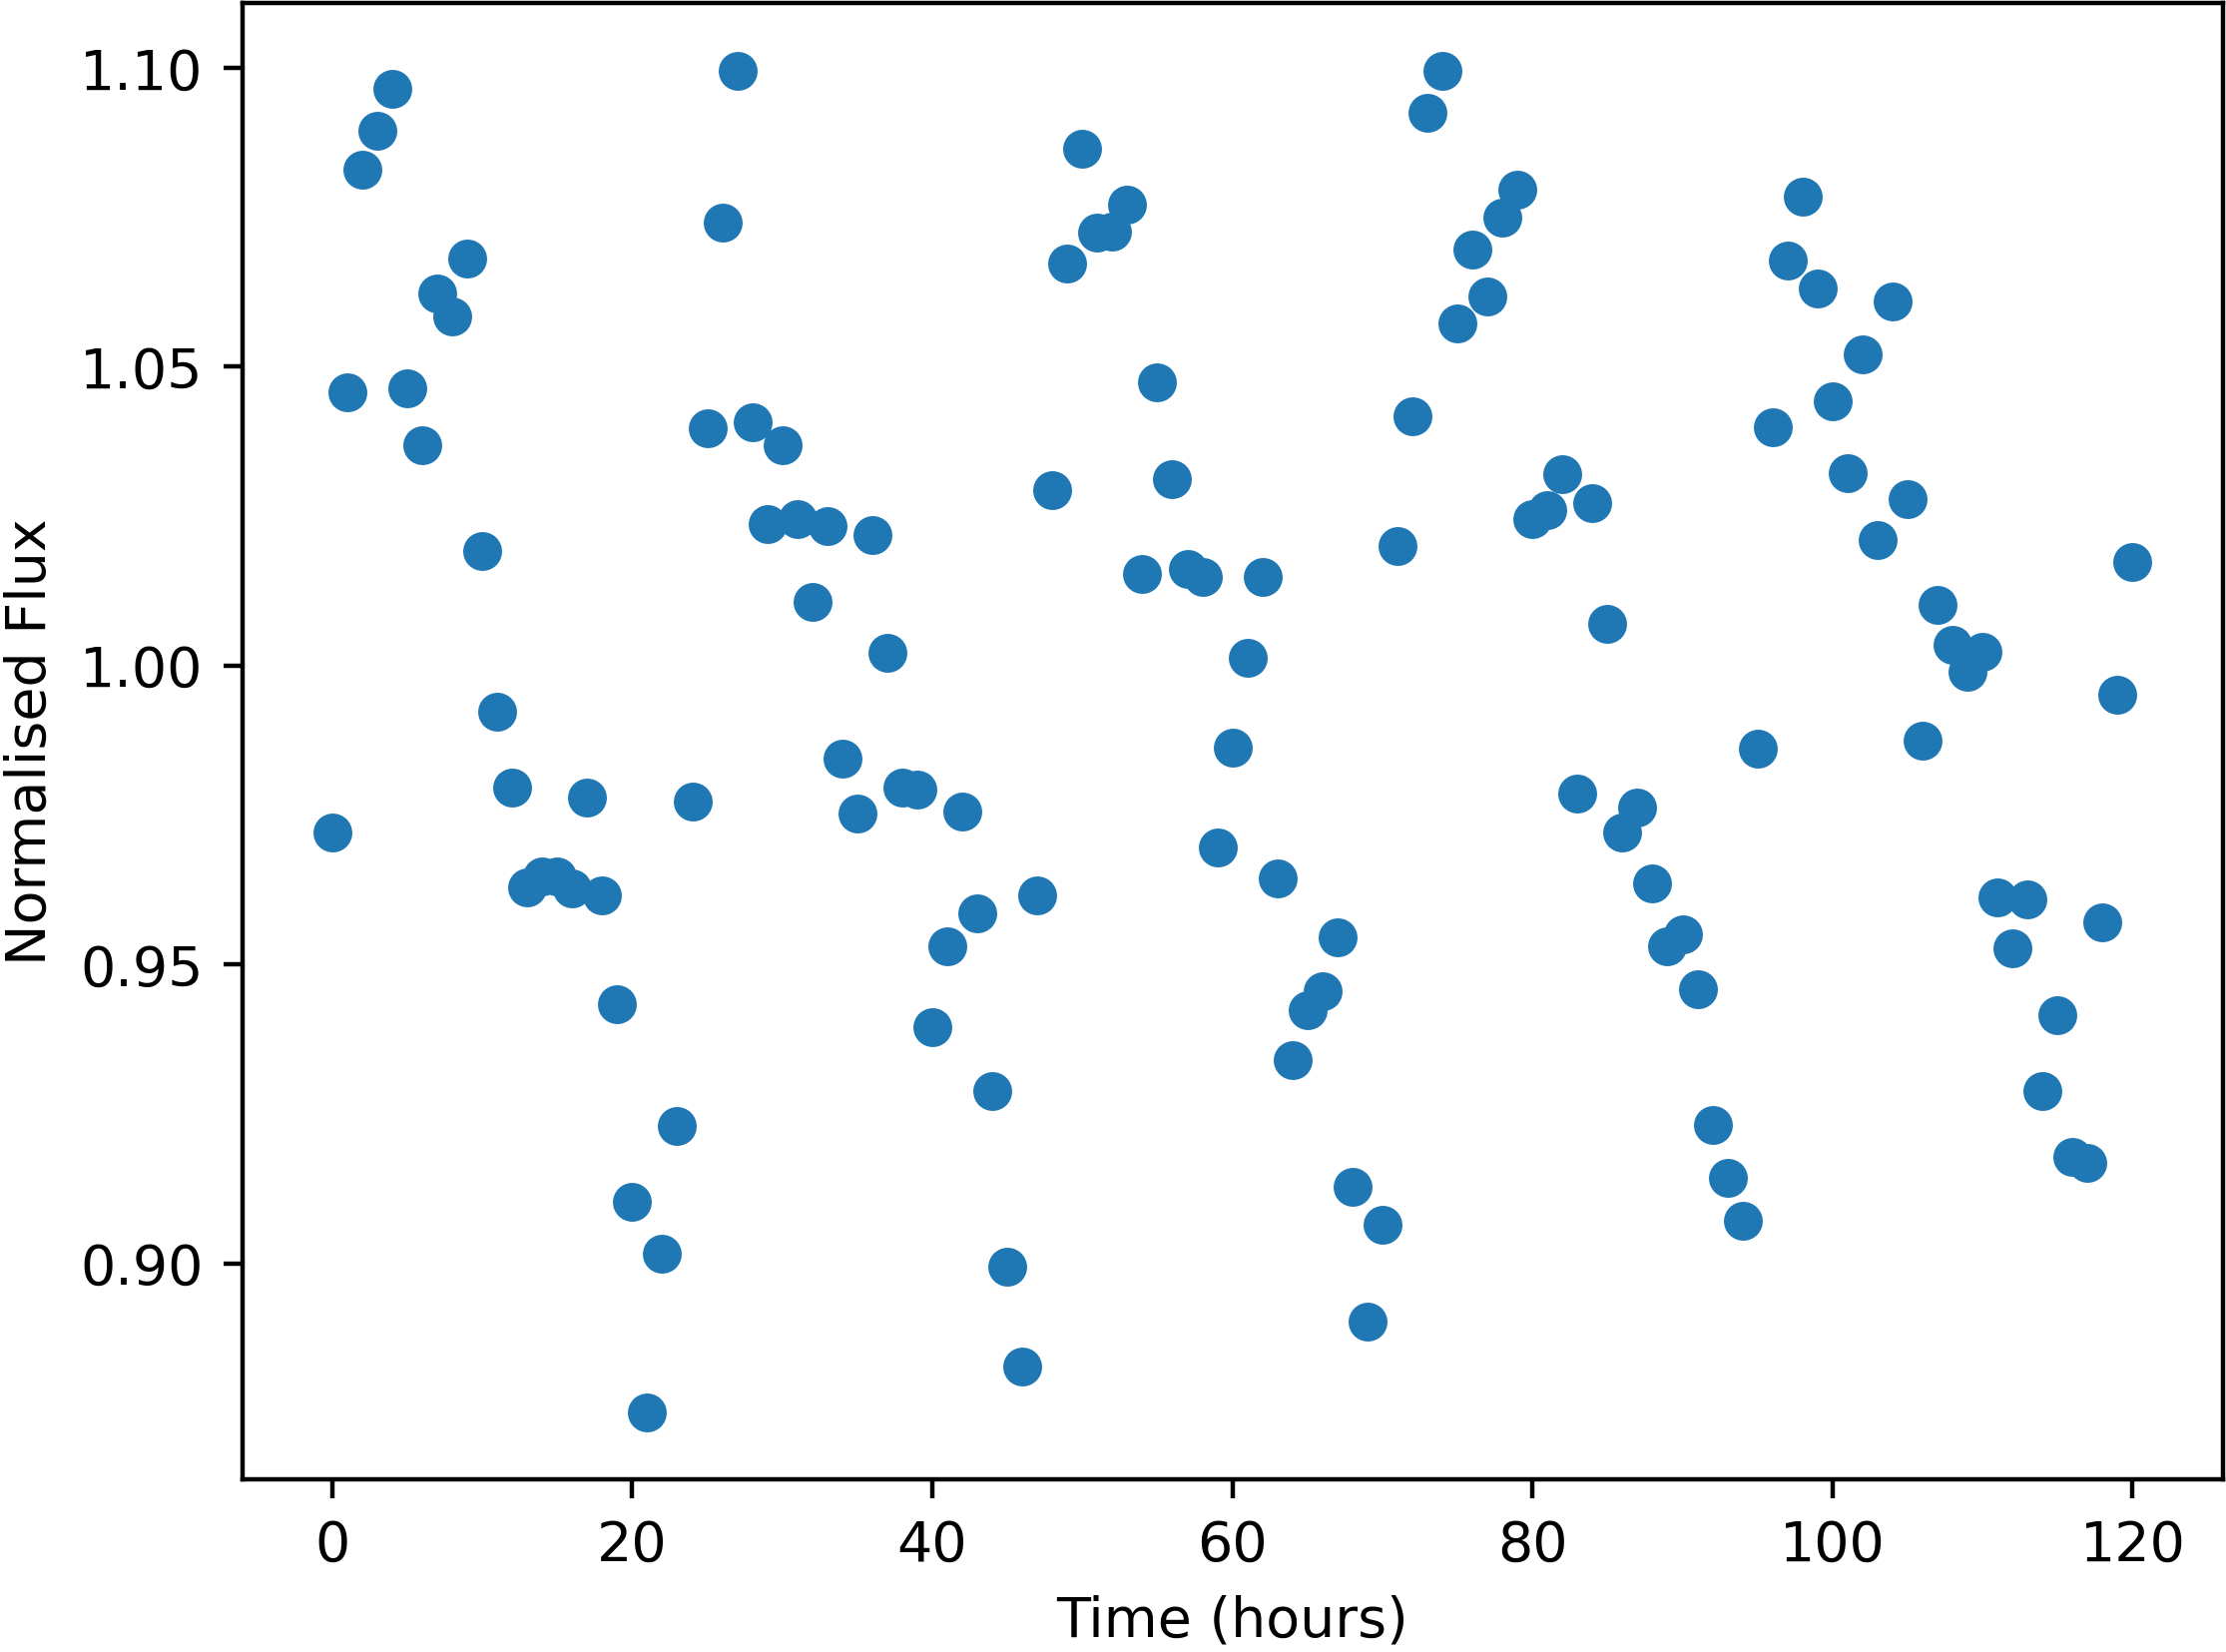

Source data for this figure (header and first rows):
Time, NormalisedFlux
0.0, 0.972
1.0, 1.046
2.0, 1.083
3.0, 1.09
4.0, 1.096
5.0, 1.046
6.0, 1.037
7.0, 1.062
8.0, 1.058
9.0, 1.068
10.0, 1.019
11.0, 0.9923
12.0, 0.9796
13.0, 0.9629
14.0, 0.9648
15.0, 0.9647
16.0, 0.9627
17.0, 0.9778
18.0, 0.9615
19.0, 0.9433
20.0, 0.9103
21.0, 0.8751
22.0, 0.9016
23.0, 0.923
24.0, 0.9773
25.0, 1.04
26.0, 1.074
27.0, 1.099
28.0, 1.041
29.0, 1.024
30.0, 1.037
31.0, 1.025
32.0, 1.011
33.0, 1.023
34.0, 0.9844
35.0, 0.9752
36.0, 1.022
37.0, 1.002
38.0, 0.9796
39.0, 0.9793
40.0, 0.9394
41.0, 0.953
42.0, 0.9756
43.0, 0.9585
44.0, 0.9289
45.0, 0.8994
46.0, 0.8827
47.0, 0.9616
48.0, 1.029
49.0, 1.067
50.0, 1.086
51.0, 1.072
52.0, 1.073
53.0, 1.077
54.0, 1.015
55.0, 1.047
56.0, 1.031
57.0, 1.016
58.0, 1.015
59.0, 0.9695
... 61 more rows
